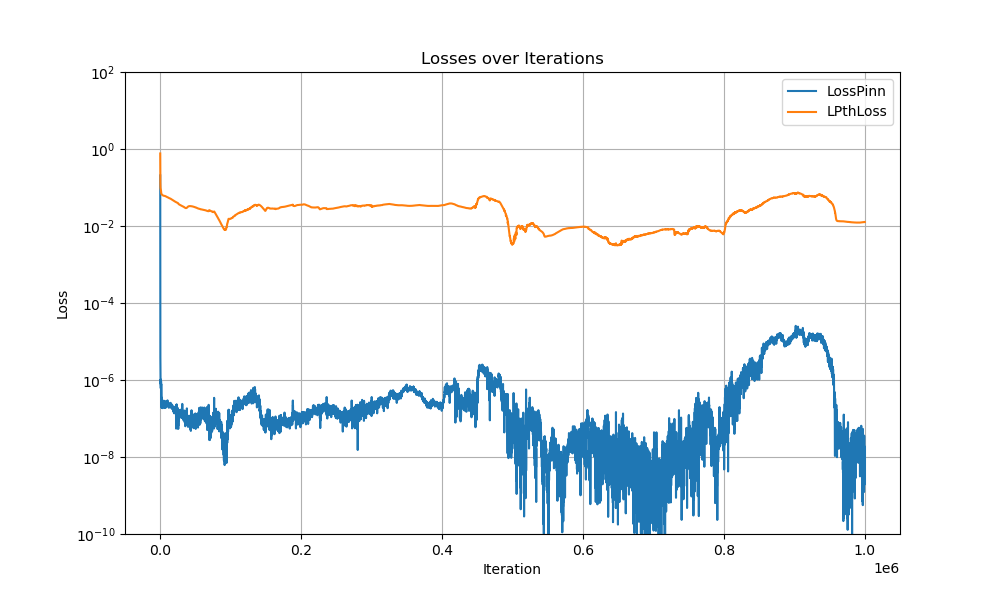

Values plotted in this chart, from the file beside it:
Iter, LossPinn, LossPinn, LPthLoss
0, 4.319, 0.2066, 0.7657
100, 0.002138, 1.4668381481897086e-05, 0.1603
200, 0.001483, 3.833821210719179e-06, 0.1353
300, 0.001229, 2.1037897113274084e-06, 0.1001
400, 0.001194, 1.1873219136759872e-06, 0.09734
500, 0.001215, 8.06297236977116e-07, 0.09513
600, 0.001199, 1.0184681968894438e-06, 0.09445
700, 0.001126, 8.698600026946224e-07, 0.09286
800, 0.001084, 6.090712076911586e-07, 0.09055
900, 0.001098, 1.0231026408291655e-06, 0.08862
1000, 0.001024, 1.0024392622653977e-06, 0.08632
1100, 0.001075, 7.246815130201867e-07, 0.08279
1200, 0.001062, 9.250150014850078e-07, 0.07717
1300, 0.001046, 2.7657975465444906e-07, 0.07529
1400, 0.001038, 7.895993689999159e-07, 0.0726
1500, 0.001059, 3.9918108996062074e-07, 0.07005
1600, 0.0009861, 2.426401408683887e-07, 0.06937
1700, 0.00105, 3.5373403761695954e-07, 0.06844
1800, 0.001016, 2.521006194911024e-07, 0.06752
1900, 0.001046, 1.882872453506934e-07, 0.06708
2000, 0.0009843, 2.4348469196411315e-07, 0.06666
2100, 0.001014, 2.1509387693186e-07, 0.06626
2200, 0.0009897, 2.5079970100705395e-07, 0.06582
2300, 0.001001, 2.3052160713632475e-07, 0.06584
2400, 0.000988, 2.394122589066683e-07, 0.06556
2500, 0.001016, 2.79999369467987e-07, 0.06534
2600, 0.0009762, 2.4999368974931713e-07, 0.06506
2700, 0.001011, 3.039618263755983e-07, 0.06477
2800, 0.001092, 2.166995898278401e-07, 0.06449
2900, 0.001014, 2.485059269474732e-07, 0.06429
3000, 0.0009991, 2.5495972977296333e-07, 0.06406
3100, 0.001038, 2.587004246379365e-07, 0.06383
3200, 0.001014, 2.4718997337913606e-07, 0.06365
3300, 0.001019, 2.730156722918764e-07, 0.06321
3400, 0.001021, 1.8898529674515885e-07, 0.06286
3500, 0.001, 1.8539884649726446e-07, 0.0629
3600, 0.001063, 2.261766098854423e-07, 0.06286
3700, 0.001003, 2.7106926836495404e-07, 0.06268
3800, 0.001032, 2.760902475529292e-07, 0.06252
3900, 0.001002, 2.8947044938831823e-07, 0.06226
4000, 0.0009959, 2.659895415035862e-07, 0.06218
4100, 0.001038, 2.836067665157316e-07, 0.06203
4200, 0.001081, 2.1889350421133713e-07, 0.0618
4300, 0.0009963, 2.412267008367053e-07, 0.06163
4400, 0.001061, 2.453695628901187e-07, 0.0616
4500, 0.001033, 2.0987474158573605e-07, 0.06146
4600, 0.001051, 2.636858766891237e-07, 0.06128
4700, 0.00103, 2.6335493430451606e-07, 0.06125
4800, 0.001071, 2.6141051989725383e-07, 0.06112
4900, 0.001024, 2.398892036126199e-07, 0.06107
5000, 0.001018, 2.2943324040625157e-07, 0.06098
5100, 0.001063, 2.8055535494786454e-07, 0.06087
5200, 0.001008, 2.7177242145626224e-07, 0.06088
5300, 0.001029, 2.55686160244295e-07, 0.06085
5400, 0.001054, 2.4541878929085215e-07, 0.0608
5500, 0.001041, 2.8832647558374447e-07, 0.0608
5600, 0.001046, 2.633329927448358e-07, 0.06076
5700, 0.001033, 2.5496294142612896e-07, 0.06074
5800, 0.0009895, 2.521043711567472e-07, 0.06071
5900, 0.001029, 2.5732742869877256e-07, 0.06066
... 9,940 more rows
